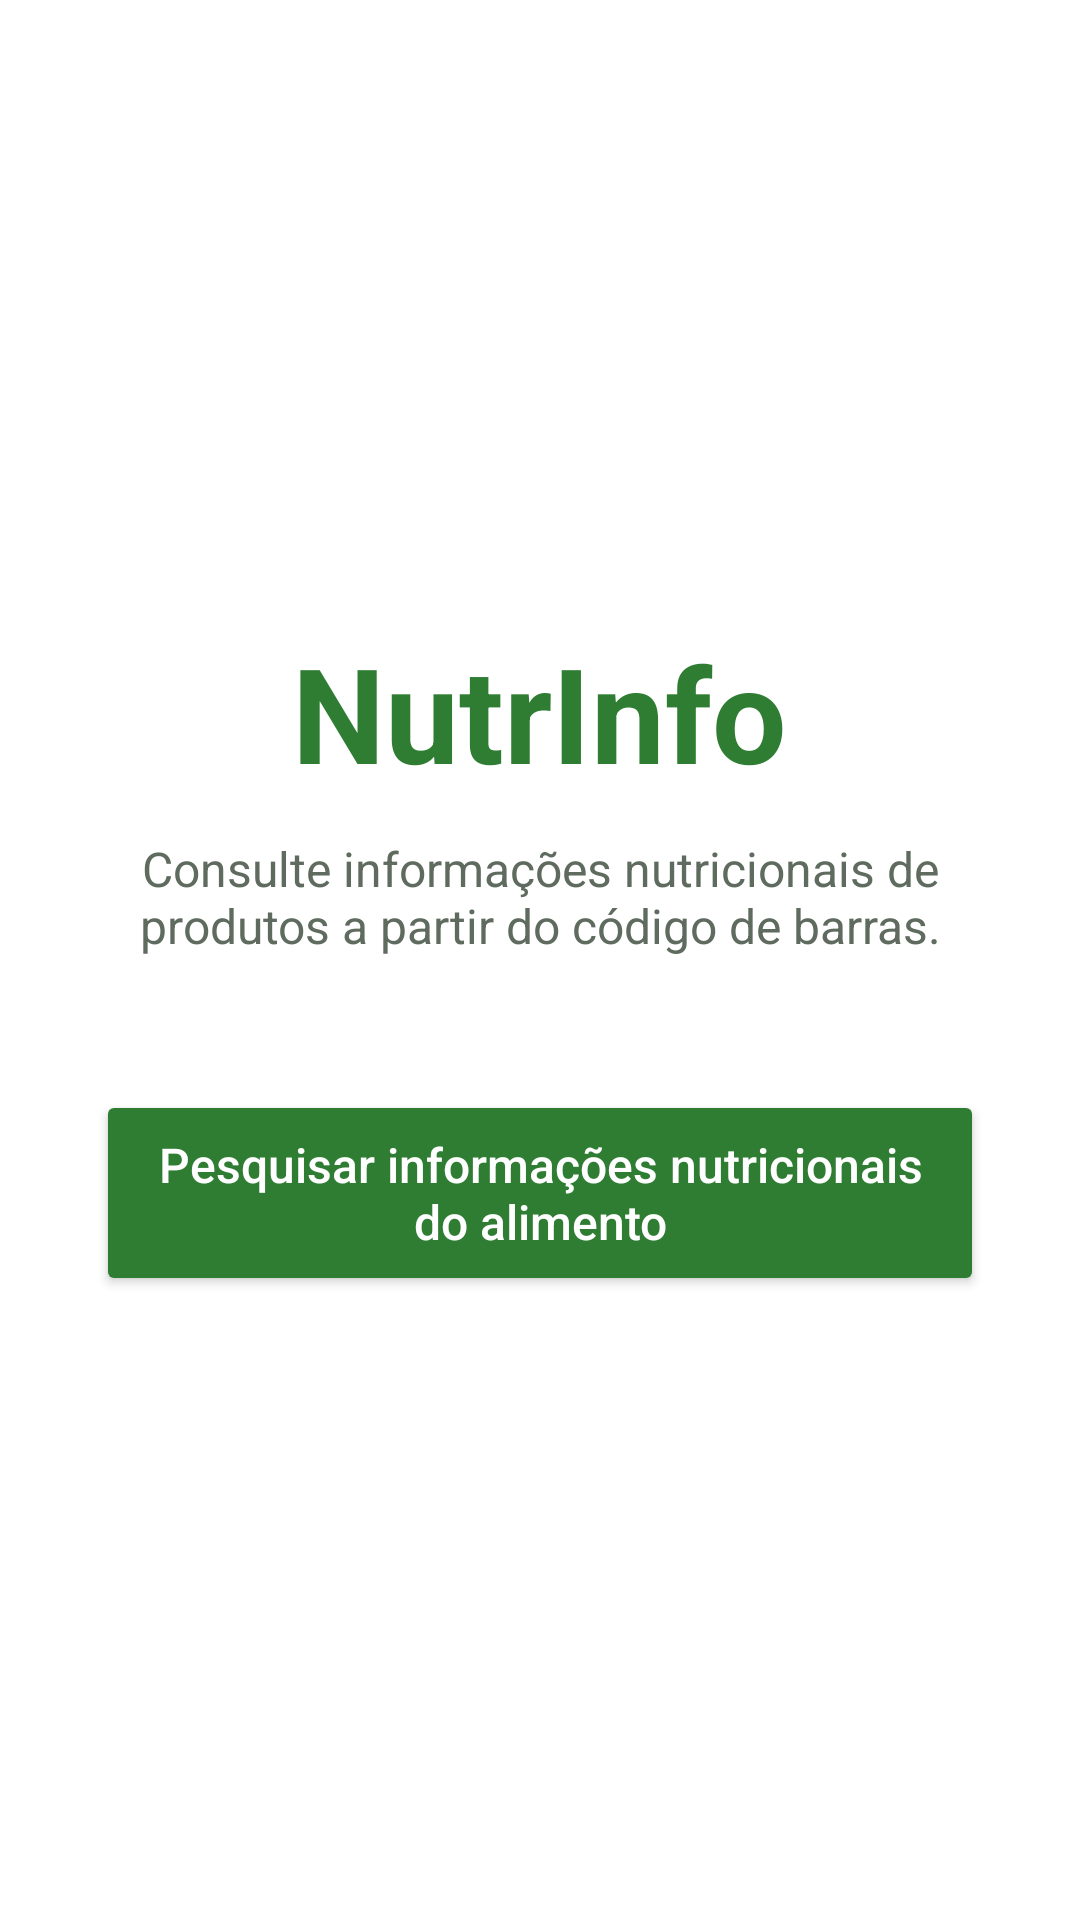

This screen was rendered from an Android layout file. Write that file and the resources it references.
<!-- AndroidManifest.xml: application theme Theme.Trabalho_N2 -->
<!-- res/layout/activity_home.xml -->
<?xml version="1.0" encoding="utf-8"?>
<LinearLayout xmlns:android="http://schemas.android.com/apk/res/android"
    android:layout_width="match_parent"
    android:layout_height="match_parent"
    android:background="@color/screenBg"
    android:orientation="vertical"
    android:gravity="center"
    android:padding="32dp">

    
    <TextView
        android:layout_width="wrap_content"
        android:layout_height="wrap_content"
        android:text="NutrInfo"
        android:textSize="44sp"
        android:textStyle="bold"
        android:textColor="@color/brandPrimary" />

    
    <TextView
        android:layout_width="match_parent"
        android:layout_height="wrap_content"
        android:text="Consulte informações nutricionais de produtos a partir do código de barras."
        android:textSize="16sp"
        android:textColor="@color/textSecondary"
        android:gravity="center"
        android:layout_marginTop="12dp"
        android:layout_marginBottom="44dp" />

    
    <Button
        android:id="@+id/botaoPesquisar"
        android:layout_width="match_parent"
        android:layout_height="wrap_content"
        android:text="Pesquisar informações nutricionais do alimento"
        android:textColor="#FFFFFF"
        android:textAllCaps="false"
        android:textSize="16sp"
        android:backgroundTint="@color/brandPrimary"
        android:paddingTop="14dp"
        android:paddingBottom="14dp" />

</LinearLayout>
<!-- resources referenced by this layout -->
<resources>
  <color name="brandPrimary">#2E7D32</color>
  <color name="screenBg">#FFFFFF</color>
  <color name="textSecondary">#5F6B5F</color>
  <style name="Theme.Trabalho_N2" parent="Theme.AppCompat.Light.NoActionBar" />
</resources>
